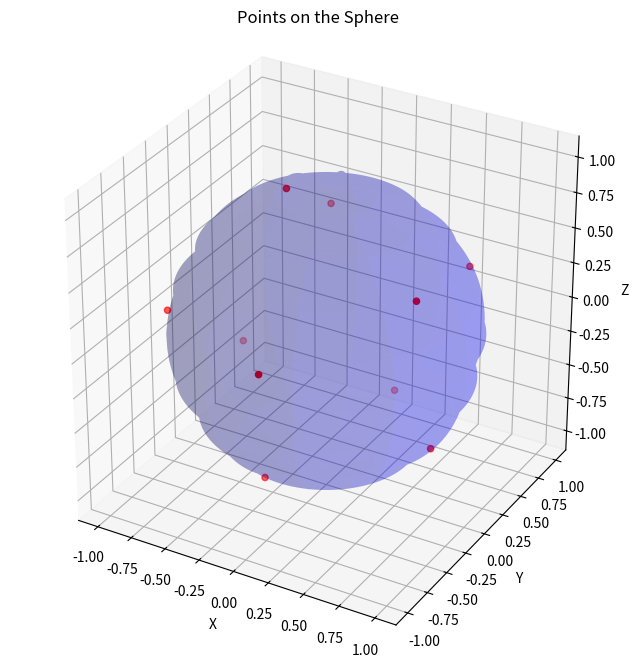

The script that saved this image:
import numpy as np
import matplotlib.pyplot as plt
from mpl_toolkits.mplot3d import Axes3D

def initialize_points(num_points):
    points = np.random.rand(num_points, 3)
    points /= np.linalg.norm(points, axis=1)[:, None]
    return points

def calculate_repulsive_force(points):
    num_points = len(points)
    forces = np.zeros_like(points)

    for i in range(num_points):
        for j in range(num_points):
            if i != j:
                delta = points[i] - points[j]
                distance = np.linalg.norm(delta)
                force = delta / (distance ** 2)
                forces[i] += force

    return forces

def update_points(points, forces, step_size=0.1):
    points += step_size * forces
    points /= np.linalg.norm(points, axis=1)[:, None]

def calculate_minimum_distance(points):
    min_distance = np.inf

    for i in range(len(points)):
        for j in range(i + 1, len(points)):
            distance = np.linalg.norm(points[i] - points[j])
            if (distance < min_distance): min_distance = distance

    return min_distance

# Example usage:
num_points = 10
points = initialize_points(num_points)

best = np.inf
bPoints = np.random.rand(num_points, 3)

for iteration in range(100):
    forces = calculate_repulsive_force(points)
    update_points(points, forces)

    min_distance = calculate_minimum_distance(points)
    print(f"Iteration {iteration + 1}: Minimum Distance = {min_distance}")
    if (min_distance < best):
        bPoints = points
        min_distance = best

    for p in points:
        if (abs(np.linalg.norm(p) - 1) > 0.01):
            print("error")
            break
        # print(p)

def plot_sphere(ax):
    phi, theta = np.mgrid[0.0:np.pi:1000j, 0.0:2.0*np.pi:1000j]
    x_sphere = np.sin(phi) * np.cos(theta)
    y_sphere = np.sin(phi) * np.sin(theta)
    z_sphere = np.cos(phi)

    ax.plot_surface(x_sphere, y_sphere, z_sphere, alpha=0.2, color='blue', rstride=100, cstride=100)

fig = plt.figure(figsize=(8, 8))
ax = fig.add_subplot(111, projection='3d')

# Plotting the sphere
plot_sphere(ax)

# Plotting the points on the sphere
ax.scatter3D(bPoints[:, 0], bPoints[:, 1], bPoints[:, 2], c='red', marker='o')

# Setting aspect ratio to be equal to ensure the sphere looks spherical
ax.set_box_aspect([np.ptp(axis) for axis in [ax.get_xlim(), ax.get_ylim(), ax.get_zlim()]])
ax.set_title('Points on the Sphere')
ax.set_xlabel('X')
ax.set_ylabel('Y')
ax.set_zlabel('Z')

plt.show()
